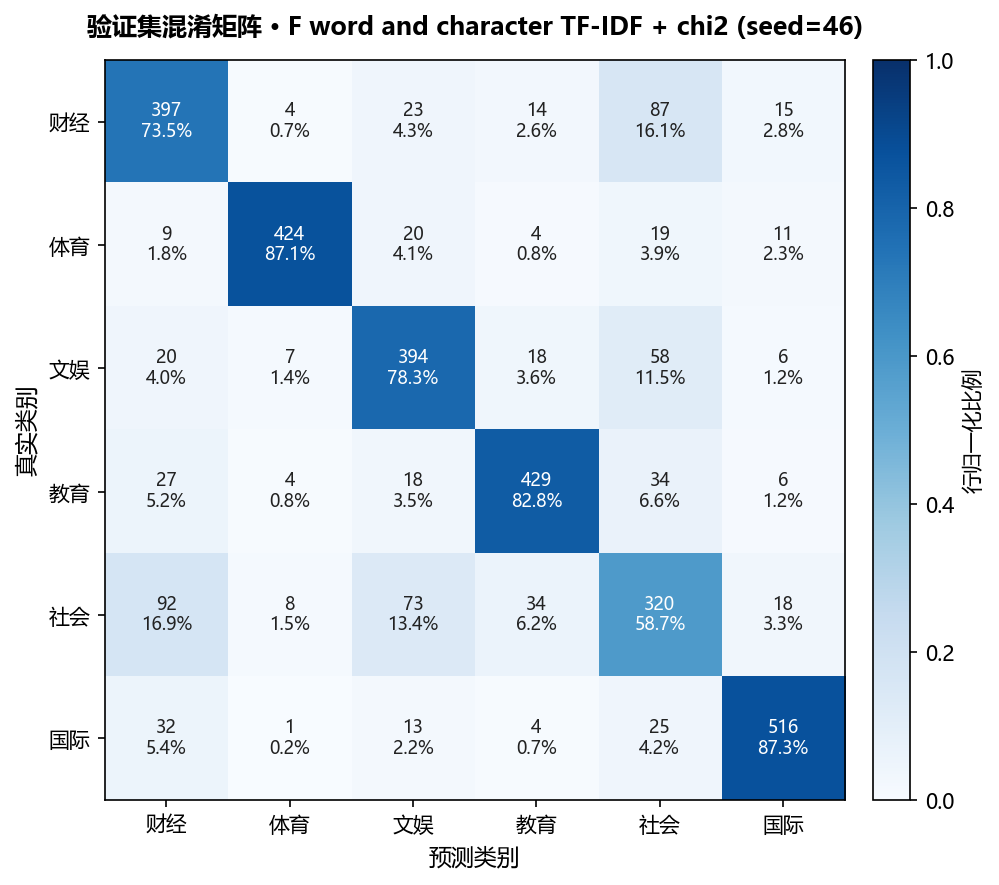

Data behind this chart, as committed beside it:
, 预测_财经, 预测_体育, 预测_文娱, 预测_教育, 预测_社会, 预测_国际
真实_财经, 397, 4, 23, 14, 87, 15
真实_体育, 9, 424, 20, 4, 19, 11
真实_文娱, 20, 7, 394, 18, 58, 6
真实_教育, 27, 4, 18, 429, 34, 6
真实_社会, 92, 8, 73, 34, 320, 18
真实_国际, 32, 1, 13, 4, 25, 516
